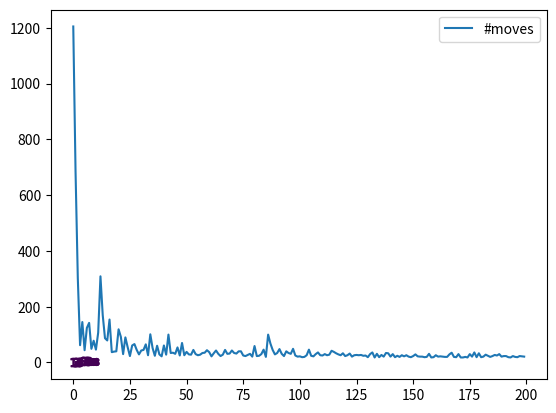

Generate this figure with matplotlib:
import numpy as np
from matplotlib import pyplot as plt

class SarsaWindyGridworld(object):
    state = 0

    def __init__(self, gamma, n_rows, n_columns, alpha=0.1, action_state_values=None, prior=0.5, epsilon=.01, goal_state=(0,0), wind=None):
        self.gamma = gamma
        self.n_rows = n_rows
        self.n_columns = n_columns
        self.state = (4, 0)
        self.terminated = False
        self.alpha = alpha
        self.epsilon = epsilon
        self.goal_state = goal_state

        if wind is None:
            wind = np.zeros((n_columns))

        self.wind = wind.astype(int)

        if action_state_values is None:
            action_state_values = np.ones((n_rows, n_colunmns, 4)) * prior
            action_state_values[self.goal_state, :] = 0

        self.action_state_values = action_state_values

        self.action = 0

    def choose_action(self, state):
        if np.random.rand() < self.epsilon:
            choice = np.random.randint(0, 4)
        else:
            choice = np.argmax(self.action_state_values[state])

            max_choices = np.where(self.action_state_values[state] == self.action_state_values[state][choice])[0]

            if len(max_choices) > 1:
                choice = np.random.choice(max_choices)

        return choice

    def get_reward(self, state):
        if state == self.goal_state:
            return 0.0#1.0
        elif 0 in state or state[0] == self.n_rows-1 or state[1] == self.n_columns-1:
            return -1.0
        else:
            return -1.0#0.0


    def update_value(self, state, new_state, action):
        reward = self.get_reward(new_state)
        new_action = self.choose_action(new_state)

        self.action_state_values[state[0], state[1], action] += self.alpha * (reward + self.gamma*self.action_state_values[new_state[0], new_state[1], new_action] - self.action_state_values[state[0], state[1], action])

        self.action = new_action
        self.state = new_state

    def move(self):
        if self.action == 0:
            new_state = tuple(np.subtract(self.state, (1, 0)))
        elif self.action == 1:
            new_state = tuple(np.add(self.state, (1, 0)))
        elif self.action == 2:
            new_state = tuple(np.subtract(self.state, (0, 1)))
        elif self.action == 3:
            new_state = tuple(np.add(self.state, (0, 1)))

        if (new_state[1] < self.n_columns and new_state[1] > 0):
            new_state = (new_state[0]+self.wind[new_state[1]], new_state[1])


        #do not move beyond the boundaries
        if new_state[0] < 0:
            new_state = (0, new_state[1])
        elif new_state[0] >= self.n_rows:
            new_state = (self.n_rows-1, new_state[1])
        elif new_state[1] < 0:
            new_state = (new_state[0], 0)
        elif new_state[1] >= self.n_columns:
            new_state = (new_state[0], self.n_columns-1)

        self.update_value(self.state, new_state, self.action)

        if self.state == self.goal_state:
            self.terminated = True

def main():
    n_episodes = 200
    n_rows = 7
    n_columns = 10
    goal_state = (3,7)
    history = []

    action_state_values = np.ones((n_rows, n_columns, 4))*0.1
    action_state_values[goal_state] *= 0

    wind = np.array([0,0,0,1,1,1,2,2,1,0])

    lengths = []

    for n in range(n_episodes):
        if n % 100 == 0:
            print(n)
        grid = SarsaWindyGridworld(gamma=1.0, alpha=.5 , action_state_values=action_state_values, n_rows=n_rows, n_columns=n_columns, epsilon=.1, goal_state=goal_state, wind=wind)

        moves = 0
        hist = []
        while not grid.terminated:
            grid.move()
            moves += 1

        lengths += [moves]

        action_state_values = grid.action_state_values.copy()
        history += [action_state_values.copy()]

    history = np.array(history)

    plt.plot(np.array(lengths), label="#moves")
    plt.legend()
    plt.show()

    move_history = []
    grid = SarsaWindyGridworld(gamma=1.0, alpha=.5, action_state_values=action_state_values, n_rows=n_rows, n_columns=n_columns, epsilon=0.0, goal_state=goal_state, wind=wind)

    while not grid.terminated:
        move_history += [grid.state]
        grid.move()
    move_history += [grid.state]

    move_history = np.array(move_history)
    print(move_history.shape)

    for i in range(1, move_history.shape[0]):
        plt.scatter(move_history[i, 1], move_history[i, 0], marker="$"+str(i)+"$", c=0)
    plt.show()

if __name__ == '__main__':
    main()
